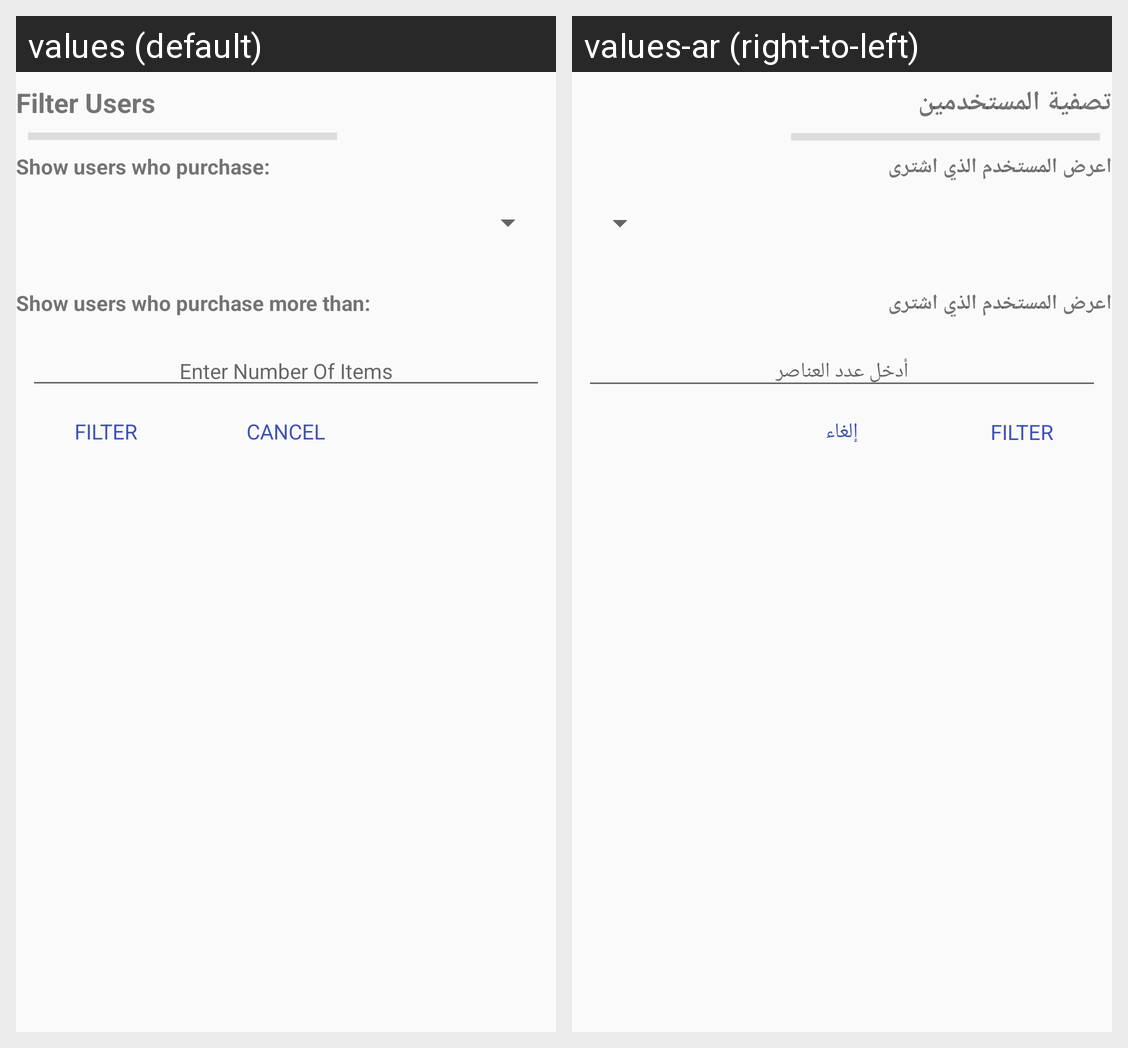

Strings drawn on this Android screen and how each of the app's shown locales translates them:
Android screen res/layout/dialog_users_filter.xml rendered under 2 locales, left to right: values (default), values-ar (right-to-left). Device: Nexus 5 (rendered at 1080×1920; each locale shown at half size, 540×960, under a caption strip naming it); theme AppTheme.
Strings drawn on this screen, with the default value and each locale's value (text and hints the layout hard-codes, and strings that could not be matched under every locale, appear in the picture but are not listed):

filter_users
  values: Filter Users
  values-ar: تصفية المستخدمين

show_users_who_purchase
  values: Show users who purchase:
  values-ar: اعرض المستخدم الذي اشترى

show_users_who_purchase_more_than
  values: Show users who purchase more than:
  values-ar: اعرض المستخدم الذي اشترى

enter_number_of_items
  values: Enter Number Of Items
  values-ar: أدخل عدد العناصر

cancel
  values: Cancel
  values-ar: إلغاء
